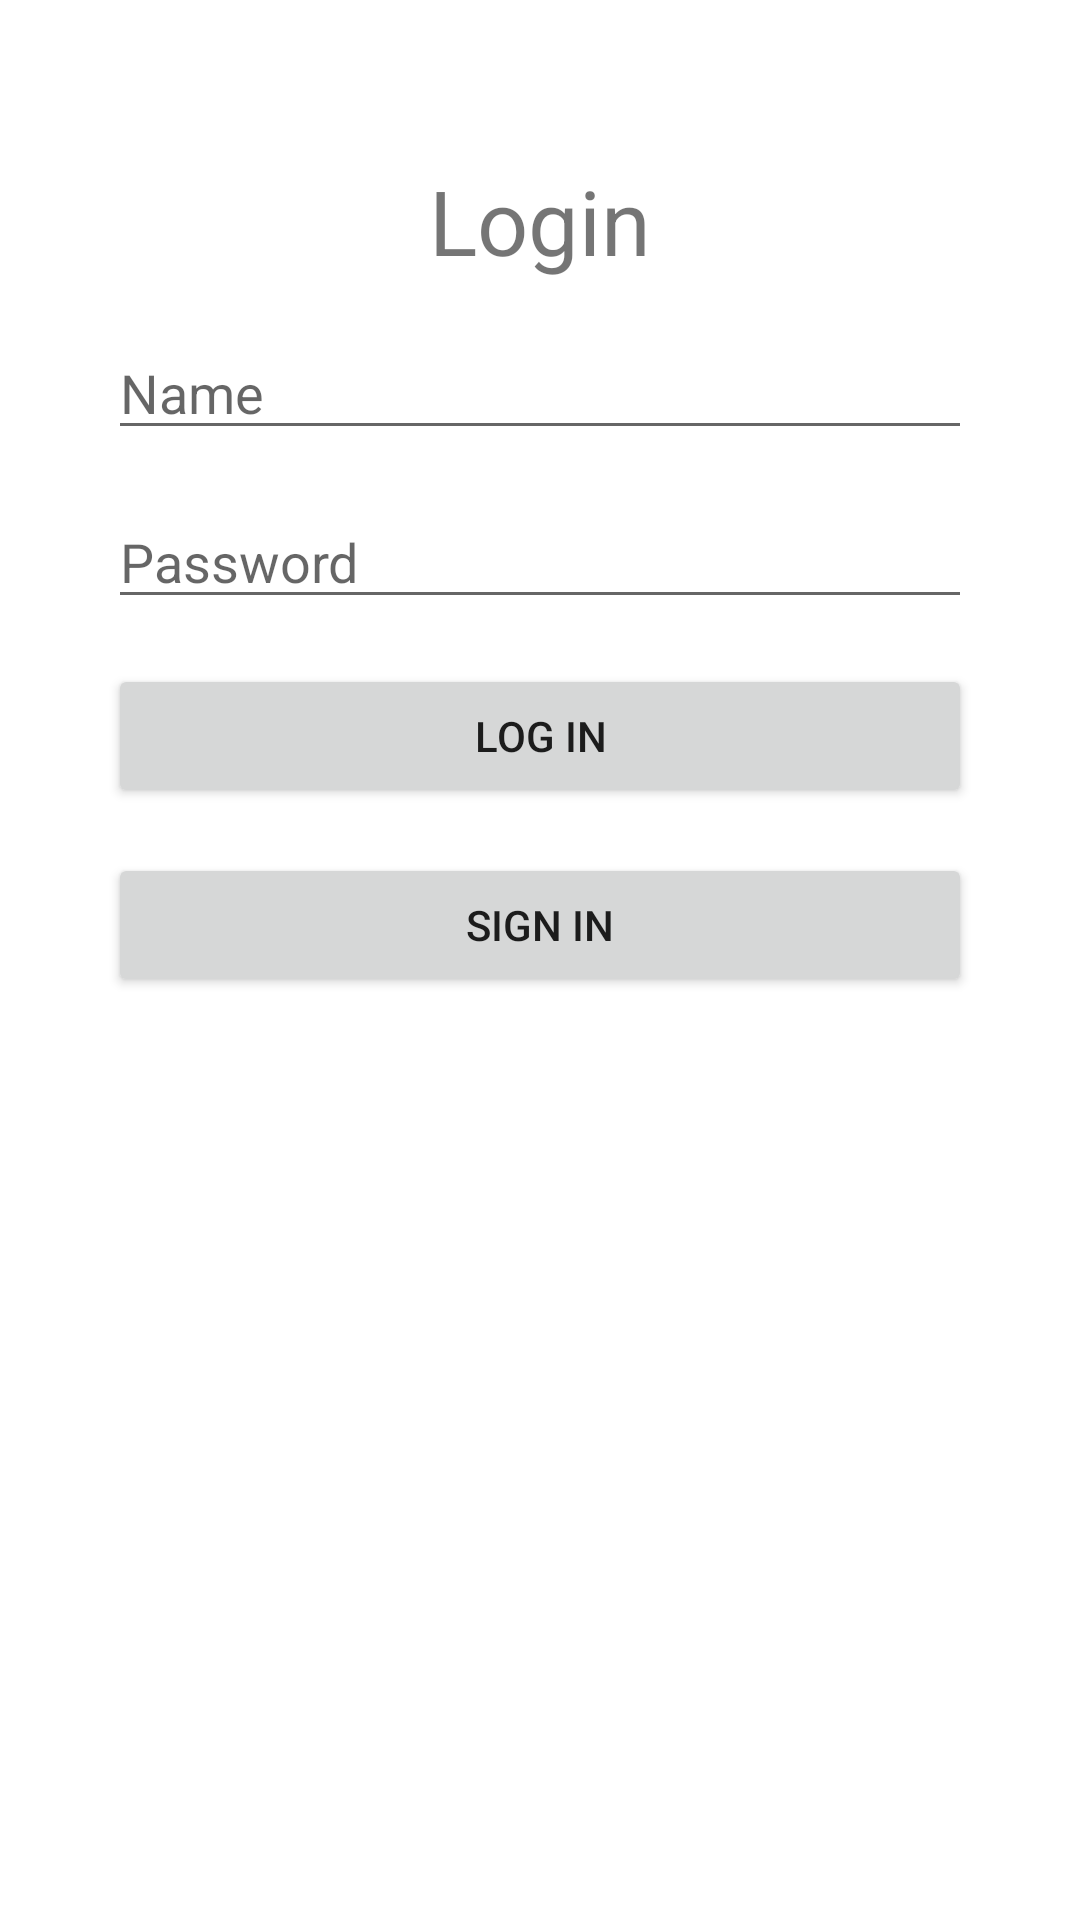

Write the Android layout XML for this screen, with the resource values it uses.
<!-- AndroidManifest.xml: application theme Theme.Gallery_app_java -->
<!-- res/layout/activity_main.xml -->
<?xml version="1.0" encoding="utf-8"?>
<androidx.constraintlayout.widget.ConstraintLayout
    xmlns:android="http://schemas.android.com/apk/res/android"
    xmlns:app="http://schemas.android.com/apk/res-auto"
    xmlns:tools="http://schemas.android.com/tools"
    android:layout_width="match_parent"
    android:layout_height="match_parent"
    tools:context=".MainActivity">

    
    <androidx.constraintlayout.widget.Guideline
        android:layout_width="wrap_content"
        android:layout_height="wrap_content"
        android:id="@+id/verticalGuideline0"
        app:layout_constraintGuide_percent="0.1"
        android:orientation="vertical"/>

    <androidx.constraintlayout.widget.Guideline
        android:layout_width="wrap_content"
        android:layout_height="wrap_content"
        android:id="@+id/verticalGuideline1"
        app:layout_constraintGuide_percent="0.9"
        android:orientation="vertical"/>

    <androidx.constraintlayout.widget.Guideline
        android:id="@+id/horizontalGuideline0"
        android:layout_width="wrap_content"
        android:layout_height="wrap_content"
        android:orientation="horizontal"
        app:layout_constraintGuide_percent="0.06"
        app:layout_constraintTop_toTopOf="parent" />

    <androidx.constraintlayout.widget.Guideline
        android:id="@+id/horizontalGuideline1"
        android:layout_width="wrap_content"
        android:layout_height="wrap_content"
        android:orientation="horizontal"
        app:layout_constraintGuide_percent="0.94"
        app:layout_constraintTop_toTopOf="parent" />

    
    <TextView
        android:id="@+id/textView"
        android:layout_width="wrap_content"
        android:layout_height="wrap_content"
        android:layout_marginTop="15dp"
        android:text="@string/login"
        android:textSize="30sp"
        app:layout_constraintEnd_toStartOf="@+id/verticalGuideline1"
        app:layout_constraintStart_toStartOf="@+id/verticalGuideline0"
        app:layout_constraintTop_toTopOf="@+id/horizontalGuideline0" />

    
    <EditText
        android:id="@+id/editTextTextPersonName"
        android:layout_width="0dp"
        android:layout_height="wrap_content"
        android:layout_marginTop="15dp"
        android:ems="10"
        android:inputType="textPersonName"
        android:autofillHints="@string/name_autofill_hint"
        android:hint="@string/name"
        app:layout_constraintEnd_toStartOf="@+id/verticalGuideline1"
        app:layout_constraintStart_toStartOf="@+id/verticalGuideline0"
        app:layout_constraintTop_toBottomOf="@+id/textView" />

    <EditText
        android:id="@+id/editTextTextPassword"
        android:layout_width="0dp"
        android:layout_height="wrap_content"
        android:layout_marginTop="15dp"
        android:ems="10"
        android:inputType="textPassword"
        android:hint="@string/password"
        app:layout_constraintEnd_toStartOf="@+id/verticalGuideline1"
        app:layout_constraintStart_toStartOf="@+id/verticalGuideline0"
        app:layout_constraintTop_toBottomOf="@+id/editTextTextPersonName" />

    
    <Button
        android:id="@+id/loginButton"
        android:layout_width="0dp"
        android:layout_height="wrap_content"
        android:layout_marginTop="15dp"
        android:text="@string/log_in"
        android:onClick="login"
        app:layout_constraintEnd_toStartOf="@+id/verticalGuideline1"
        app:layout_constraintStart_toStartOf="@+id/verticalGuideline0"
        app:layout_constraintTop_toBottomOf="@+id/editTextTextPassword" />

    <Button
        android:id="@+id/signinButton"
        android:layout_width="0dp"
        android:layout_height="wrap_content"
        android:layout_marginTop="15dp"
        android:text="@string/sign_in"
        android:onClick="signIn"
        app:layout_constraintEnd_toStartOf="@+id/verticalGuideline1"
        app:layout_constraintStart_toStartOf="@+id/verticalGuideline0"
        app:layout_constraintTop_toBottomOf="@+id/loginButton" />

</androidx.constraintlayout.widget.ConstraintLayout>
<!-- resources referenced by this layout -->
<resources>
  <string name="log_in">LOG IN</string>
  <string name="login">Login</string>
  <string name="name">Name</string>
  <string name="name_autofill_hint">Spongebob</string>
  <string name="password">Password</string>
  <string name="sign_in">SIGN IN</string>
  <style name="Theme.Gallery_app_java" parent="Theme.MaterialComponents.DayNight.DarkActionBar">
          
          <item name="colorPrimary">@color/purple_500</item>
          <item name="colorPrimaryVariant">@color/purple_700</item>
          <item name="colorOnPrimary">@color/white</item>
          
          <item name="colorSecondary">@color/teal_200</item>
          <item name="colorSecondaryVariant">@color/teal_700</item>
          <item name="colorOnSecondary">@color/black</item>
          
          <item name="android:statusBarColor" tools:targetApi="l">?attr/colorPrimaryVariant</item>
          
      </style>
  <!-- not gathered from this repository: default colours our renderer supplied (Android Studio template values) -->
  <color name="purple_500">#FF6200EE</color>
  <color name="purple_700">#FF3700B3</color>
  <color name="teal_200">#FF03DAC5</color>
  <color name="teal_700">#FF018786</color>
  <color name="black">#FF000000</color>
  <color name="white">#FFFFFFFF</color>
</resources>
